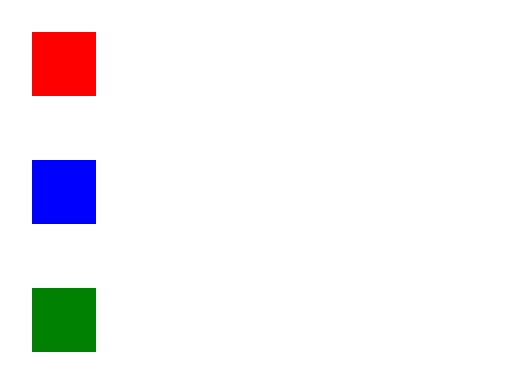
t = 0.00 s
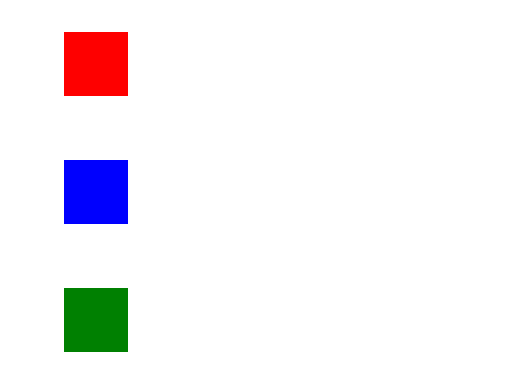
t = 0.50 s
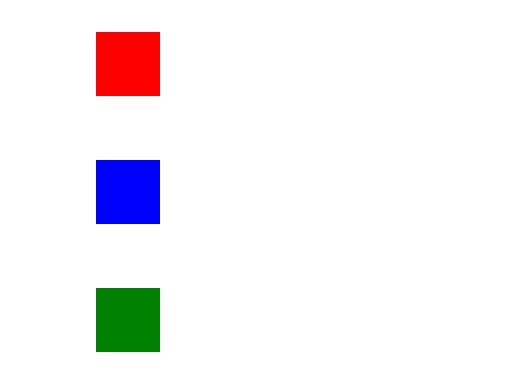
t = 1.00 s
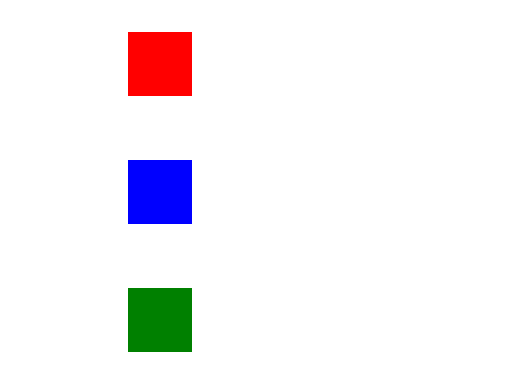
t = 1.50 s
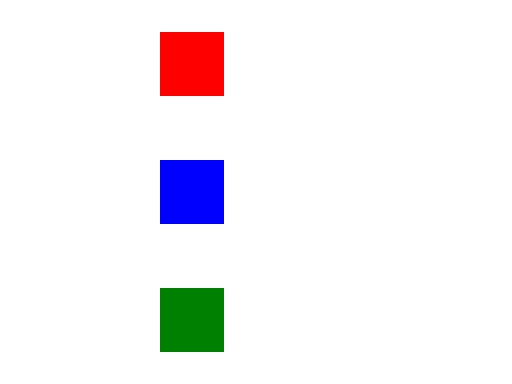
t = 2.00 s

The animated SVG that drew these frames (rendered in a browser with its animation timeline set to each time). Animation: 3 SMIL elements (animateMotion=2,animateTransform=1); one cycle of 2.00 s.

<svg xmlns="http://www.w3.org/2000/svg" width="32" height="24" viewBox="0 0 32 24">
  <rect width="32" height="24" fill="white" pointer-events="none"/>
  <defs>
    <path id="track" d="M0 0 H8"/>
  </defs>
  <rect id="transformed" x="2" y="2" width="4" height="4" fill="red">
    <animateTransform attributeName="transform" type="translate" from="0 0" to="8 0"
                      dur="2s" fill="freeze"/>
  </rect>
  <rect id="inline-motion" x="2" y="10" width="4" height="4" fill="blue">
    <animateMotion path="M0 0 H8" dur="2s" fill="freeze"/>
  </rect>
  <rect id="referenced-motion" x="2" y="18" width="4" height="4" fill="green">
    <animateMotion dur="2s" fill="freeze"><mpath href="#track"/></animateMotion>
  </rect>
</svg>
